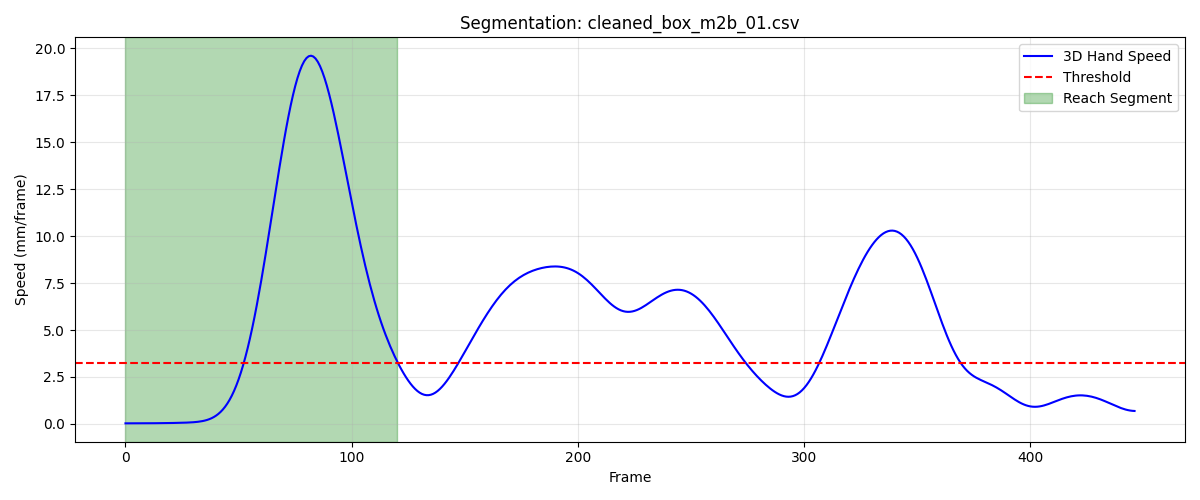

Data behind this chart, as committed beside it:
frame, sub_frame, shoulderr_x, shoulderr_y, shoulderr_z, humr1_x, humr1_y, humr1_z, humr2_x, humr2_y, humr2_z, humr3_x, humr3_y, humr3_z, humr4_x, humr4_y, humr4_z, humr5_x, humr5_y, humr5_z, humr6_x, humr6_y, humr6_z, humr7_x
1, 0, 189.8, -537.6, 566.3, 234.8, -497.8, 427.2, 242.8, -490.6, 355.2, 241.4, -549.9, 423.3, 184.6, -463.9, 405.6, 242.5, -553.5, 364.6, 198.1, -472.5, 351.3, 220.2
2, 0, 189.8, -537.6, 566.3, 234.8, -497.8, 427.1, 242.8, -490.6, 355.2, 241.3, -549.9, 423.3, 184.5, -464, 405.5, 242.4, -553.5, 364.6, 198, -472.5, 351.3, 220.1
3, 0, 189.8, -537.6, 566.3, 234.8, -497.9, 427.1, 242.7, -490.7, 355.1, 241.3, -549.9, 423.2, 184.5, -464.0, 405.5, 242.4, -553.5, 364.5, 198, -472.5, 351.3, 219.9
4, 0, 189.8, -537.7, 566.3, 234.8, -497.9, 427, 242.7, -490.7, 355.1, 241.3, -550, 423.2, 184.4, -464, 405.4, 242.3, -553.5, 364.5, 198, -472.5, 351.3, 219.8
5, 0, 189.8, -537.7, 566.2, 234.7, -497.9, 427, 242.7, -490.7, 355.1, 241.2, -550, 423.1, 184.3, -464, 405.4, 242.3, -553.5, 364.4, 198, -472.5, 351.3, 219.7
6, 0, 189.8, -537.7, 566.2, 234.7, -497.9, 427, 242.6, -490.7, 355, 241.2, -550, 423.1, 184.3, -464.1, 405.4, 242.2, -553.5, 364.4, 197.9, -472.5, 351.2, 219.6
7, 0, 189.8, -537.7, 566.2, 234.7, -497.9, 426.9, 242.6, -490.7, 355, 241.1, -550, 423.1, 184.2, -464.1, 405.4, 242.1, -553.6, 364.3, 197.9, -472.5, 351.2, 219.6
8, 0, 189.8, -537.8, 566.1, 234.7, -498, 426.9, 242.5, -490.8, 355, 241.1, -550.1, 423, 184.1, -464.1, 405.3, 242.1, -553.6, 364.3, 197.9, -472.5, 351.2, 219.5
9, 0, 189.7, -537.8, 566.1, 234.7, -498, 426.9, 242.5, -490.8, 354.9, 241, -550.1, 423, 184.1, -464.1, 405.3, 242, -553.6, 364.2, 197.8, -472.5, 351.2, 219.5
10, 0, 189.7, -537.8, 566.1, 234.6, -498, 426.8, 242.5, -490.8, 354.9, 241, -550.1, 422.9, 184, -464.2, 405.3, 241.9, -553.6, 364.2, 197.8, -472.5, 351.2, 219.5
11, 0, 189.7, -537.8, 566, 234.6, -498, 426.8, 242.4, -490.8, 354.9, 240.9, -550.1, 422.9, 183.9, -464.2, 405.2, 241.9, -553.6, 364.2, 197.7, -472.5, 351.1, 219.4
12, 0, 189.7, -537.9, 566, 234.6, -498, 426.8, 242.4, -490.8, 354.9, 240.8, -550.1, 422.8, 183.7, -464.3, 405.2, 241.8, -553.6, 364.1, 197.7, -472.5, 351.1, 219.3
13, 0, 189.7, -537.9, 566, 234.6, -498, 426.7, 242.3, -490.8, 354.8, 240.8, -550.2, 422.8, 183.7, -464.3, 405.1, 241.8, -553.6, 364.1, 197.6, -472.5, 351.1, 219.3
14, 0, 189.7, -537.9, 566, 234.5, -498.1, 426.7, 242.3, -490.8, 354.8, 240.7, -550.2, 422.8, 183.6, -464.3, 405.1, 241.8, -553.7, 364.1, 197.6, -472.5, 351.1, 219.2
15, 0, 189.7, -537.9, 566, 234.5, -498.1, 426.7, 242.3, -490.8, 354.8, 240.6, -550.2, 422.7, 183.5, -464.4, 405.1, 241.7, -553.7, 364, 197.6, -472.5, 351, 219.1
16, 0, 189.7, -537.9, 565.9, 234.5, -498.1, 426.6, 242.3, -490.9, 354.8, 240.6, -550.2, 422.7, 183.5, -464.4, 405.1, 241.7, -553.7, 364, 197.6, -472.5, 351, 219
17, 0, 189.6, -538, 565.9, 234.5, -498.1, 426.6, 242.3, -490.9, 354.7, 240.6, -550.2, 422.7, 183.5, -464.4, 405.1, 241.7, -553.7, 364, 197.6, -472.5, 351, 219
18, 0, 189.6, -538, 565.9, 234.5, -498.1, 426.6, 242.2, -490.9, 354.7, 240.6, -550.2, 422.6, 183.5, -464.4, 405, 241.7, -553.7, 364, 197.6, -472.6, 351, 219
19, 0, 189.6, -538, 565.9, 234.5, -498.2, 426.6, 242.2, -490.9, 354.7, 240.6, -550.3, 422.6, 183.5, -464.4, 405, 241.7, -553.7, 363.9, 197.6, -472.6, 351, 218.9
20, 0, 189.6, -538, 565.9, 234.5, -498.2, 426.6, 242.2, -490.9, 354.7, 240.5, -550.3, 422.6, 183.5, -464.4, 405, 241.7, -553.8, 363.9, 197.6, -472.6, 351, 218.9
21, 0, 189.6, -538, 565.8, 234.5, -498.2, 426.6, 242.3, -491, 354.7, 240.5, -550.3, 422.6, 183.5, -464.4, 405, 241.7, -553.8, 363.9, 197.6, -472.6, 350.9, 218.9
22, 0, 189.6, -538, 565.8, 234.5, -498.2, 426.5, 242.3, -491, 354.7, 240.5, -550.3, 422.6, 183.5, -464.4, 405, 241.7, -553.8, 363.9, 197.6, -472.6, 350.9, 218.9
23, 0, 189.6, -538, 565.8, 234.5, -498.2, 426.5, 242.3, -491, 354.6, 240.5, -550.4, 422.6, 183.5, -464.4, 405, 241.7, -553.8, 363.9, 197.6, -472.6, 350.9, 218.9
24, 0, 189.6, -538.1, 565.8, 234.5, -498.3, 426.5, 242.3, -491, 354.6, 240.5, -550.4, 422.6, 183.6, -464.5, 405, 241.7, -553.8, 363.9, 197.6, -472.6, 350.9, 218.9
25, 0, 189.6, -538.1, 565.8, 234.5, -498.3, 426.5, 242.3, -491.1, 354.6, 240.5, -550.4, 422.6, 183.6, -464.5, 405, 241.7, -553.9, 363.9, 197.6, -472.6, 350.9, 219
26, 0, 189.6, -538.1, 565.8, 234.5, -498.3, 426.5, 242.3, -491.1, 354.6, 240.5, -550.4, 422.6, 183.6, -464.5, 404.9, 241.7, -553.9, 363.9, 197.7, -472.7, 350.9, 219
27, 0, 189.6, -538.1, 565.8, 234.5, -498.3, 426.5, 242.3, -491.1, 354.6, 240.5, -550.5, 422.6, 183.6, -464.5, 404.9, 241.7, -553.9, 363.9, 197.7, -472.7, 350.9, 219
28, 0, 189.6, -538.1, 565.7, 234.5, -498.4, 426.5, 242.3, -491.2, 354.6, 240.5, -550.5, 422.5, 183.6, -464.5, 404.9, 241.7, -554, 363.9, 197.7, -472.7, 350.9, 219
29, 0, 189.6, -538.1, 565.7, 234.6, -498.4, 426.5, 242.3, -491.2, 354.6, 240.5, -550.5, 422.5, 183.6, -464.6, 404.9, 241.7, -554, 363.8, 197.7, -472.7, 350.9, 219
30, 0, 189.6, -538.2, 565.7, 234.6, -498.5, 426.5, 242.4, -491.2, 354.6, 240.5, -550.6, 422.5, 183.7, -464.6, 404.9, 241.7, -554, 363.8, 197.7, -472.8, 350.8, 219
31, 0, 189.6, -538.2, 565.7, 234.6, -498.5, 426.4, 242.4, -491.3, 354.6, 240.5, -550.6, 422.5, 183.7, -464.6, 404.9, 241.7, -554.1, 363.8, 197.8, -472.8, 350.8, 219
32, 0, 189.6, -538.2, 565.7, 234.6, -498.5, 426.4, 242.4, -491.3, 354.6, 240.5, -550.6, 422.5, 183.7, -464.6, 404.9, 241.7, -554.1, 363.8, 197.8, -472.8, 350.8, 219.1
33, 0, 189.6, -538.2, 565.7, 234.6, -498.6, 426.4, 242.4, -491.3, 354.5, 240.5, -550.7, 422.5, 183.8, -464.7, 404.9, 241.8, -554.2, 363.8, 197.8, -472.9, 350.8, 219.1
34, 0, 189.6, -538.3, 565.7, 234.7, -498.6, 426.4, 242.4, -491.4, 354.5, 240.5, -550.7, 422.5, 183.8, -464.7, 404.9, 241.8, -554.2, 363.8, 197.8, -472.9, 350.8, 219.1
35, 0, 189.6, -538.3, 565.7, 234.7, -498.7, 426.4, 242.4, -491.4, 354.5, 240.5, -550.8, 422.5, 183.8, -464.7, 404.9, 241.8, -554.3, 363.8, 197.8, -473, 350.8, 219.1
36, 0, 189.6, -538.3, 565.6, 234.7, -498.7, 426.4, 242.5, -491.5, 354.5, 240.5, -550.8, 422.5, 183.8, -464.8, 404.8, 241.8, -554.3, 363.8, 197.9, -473, 350.8, 219.1
37, 0, 189.6, -538.4, 565.6, 234.7, -498.8, 426.4, 242.5, -491.5, 354.5, 240.5, -550.9, 422.5, 183.9, -464.8, 404.8, 241.8, -554.4, 363.8, 197.9, -473.1, 350.8, 219.1
38, 0, 189.6, -538.4, 565.6, 234.7, -498.9, 426.4, 242.5, -491.6, 354.5, 240.5, -550.9, 422.4, 183.9, -464.9, 404.8, 241.8, -554.4, 363.8, 197.9, -473.1, 350.7, 219.1
39, 0, 189.6, -538.5, 565.6, 234.7, -498.9, 426.4, 242.5, -491.6, 354.4, 240.5, -551, 422.4, 183.9, -464.9, 404.8, 241.8, -554.5, 363.8, 197.9, -473.2, 350.7, 219.1
40, 0, 189.6, -538.5, 565.6, 234.7, -499, 426.3, 242.5, -491.7, 354.4, 240.5, -551, 422.4, 183.9, -464.9, 404.8, 241.8, -554.5, 363.7, 197.9, -473.2, 350.7, 219.1
41, 0, 189.6, -538.5, 565.5, 234.7, -499, 426.3, 242.5, -491.7, 354.4, 240.5, -551.1, 422.4, 183.9, -465, 404.8, 241.8, -554.6, 363.7, 197.9, -473.3, 350.7, 219.1
42, 0, 189.6, -538.6, 565.5, 234.7, -499.1, 426.3, 242.5, -491.8, 354.4, 240.5, -551.2, 422.3, 183.9, -465, 404.7, 241.8, -554.6, 363.7, 197.9, -473.3, 350.6, 219.1
43, 0, 189.6, -538.6, 565.5, 234.7, -499.1, 426.3, 242.5, -491.8, 354.3, 240.5, -551.2, 422.3, 183.9, -465.1, 404.7, 241.8, -554.7, 363.7, 197.9, -473.4, 350.6, 219.1
44, 0, 189.6, -538.7, 565.5, 234.7, -499.2, 426.2, 242.5, -491.9, 354.3, 240.5, -551.3, 422.3, 184, -465.1, 404.7, 241.8, -554.8, 363.6, 197.9, -473.4, 350.6, 219.1
45, 0, 189.6, -538.7, 565.4, 234.8, -499.3, 426.2, 242.5, -491.9, 354.3, 240.4, -551.3, 422.2, 184, -465.2, 404.7, 241.8, -554.8, 363.6, 197.9, -473.5, 350.6, 219.1
46, 0, 189.6, -538.8, 565.4, 234.8, -499.3, 426.2, 242.5, -492, 354.2, 240.4, -551.4, 422.2, 184.1, -465.2, 404.6, 241.8, -554.9, 363.5, 197.9, -473.5, 350.5, 219
47, 0, 189.6, -538.9, 565.4, 234.8, -499.4, 426.1, 242.5, -492, 354.2, 240.4, -551.5, 422.1, 184.2, -465.2, 404.6, 241.8, -554.9, 363.5, 197.9, -473.6, 350.5, 219
48, 0, 189.6, -538.9, 565.3, 234.7, -499.4, 426.1, 242.5, -492.1, 354.2, 240.4, -551.5, 422.1, 184.2, -465.2, 404.6, 241.7, -555, 363.5, 197.9, -473.6, 350.5, 218.9
49, 0, 189.6, -539, 565.3, 234.7, -499.5, 426, 242.5, -492.1, 354.1, 240.4, -551.6, 422.1, 184.3, -465.2, 404.6, 241.7, -555.1, 363.4, 197.9, -473.7, 350.4, 218.9
50, 0, 189.6, -539, 565.2, 234.7, -499.5, 426, 242.4, -492.2, 354.1, 240.3, -551.6, 422, 184.4, -465.2, 404.6, 241.6, -555.1, 363.4, 197.9, -473.7, 350.4, 218.8
51, 0, 189.6, -539.1, 565.2, 234.7, -499.6, 425.9, 242.4, -492.2, 354, 240.3, -551.7, 422, 184.4, -465.2, 404.6, 241.6, -555.2, 363.3, 197.9, -473.7, 350.4, 218.8
52, 0, 189.6, -539.2, 565.1, 234.6, -499.6, 425.9, 242.4, -492.3, 354, 240.3, -551.7, 421.9, 184.4, -465.2, 404.5, 241.5, -555.2, 363.2, 197.8, -473.7, 350.3, 218.7
53, 0, 189.6, -539.2, 565.1, 234.6, -499.7, 425.8, 242.4, -492.3, 353.9, 240.2, -551.8, 421.8, 184.4, -465.2, 404.5, 241.5, -555.2, 363.2, 197.8, -473.8, 350.2, 218.7
54, 0, 189.5, -539.3, 565, 234.6, -499.8, 425.8, 242.4, -492.3, 353.9, 240.2, -551.9, 421.8, 184.4, -465.3, 404.4, 241.5, -555.3, 363.1, 197.8, -473.8, 350.2, 218.7
55, 0, 189.5, -539.4, 565, 234.5, -499.8, 425.7, 242.4, -492.4, 353.9, 240.2, -551.9, 421.7, 184.4, -465.4, 404.4, 241.5, -555.3, 363, 197.9, -473.8, 350.1, 218.7
56, 0, 189.5, -539.4, 565, 234.5, -499.9, 425.7, 242.4, -492.4, 353.9, 240.2, -552, 421.6, 184.4, -465.5, 404.3, 241.5, -555.3, 362.9, 197.9, -473.8, 350, 218.8
57, 0, 189.5, -539.4, 565, 234.6, -500, 425.7, 242.6, -492.4, 353.9, 240.3, -552.1, 421.5, 184.5, -465.7, 404.3, 241.6, -555.3, 362.8, 198, -473.9, 350, 218.8
58, 0, 189.5, -539.4, 565, 234.7, -500.1, 425.7, 242.7, -492.3, 353.9, 240.3, -552.2, 421.5, 184.6, -465.8, 404.3, 241.8, -555.2, 362.8, 198.2, -473.9, 350, 218.9
59, 0, 189.5, -539.3, 565.1, 234.8, -500.1, 425.8, 243, -492.2, 354.1, 240.4, -552.2, 421.4, 184.7, -466, 404.3, 241.9, -555.2, 362.8, 198.4, -473.8, 350, 219
60, 0, 189.5, -539.3, 565.2, 235, -500.2, 426, 243.4, -492.1, 354.2, 240.5, -552.3, 421.5, 184.9, -466.1, 404.4, 242.2, -555.1, 362.8, 198.8, -473.8, 350.1, 219.2
... 61 more rows
